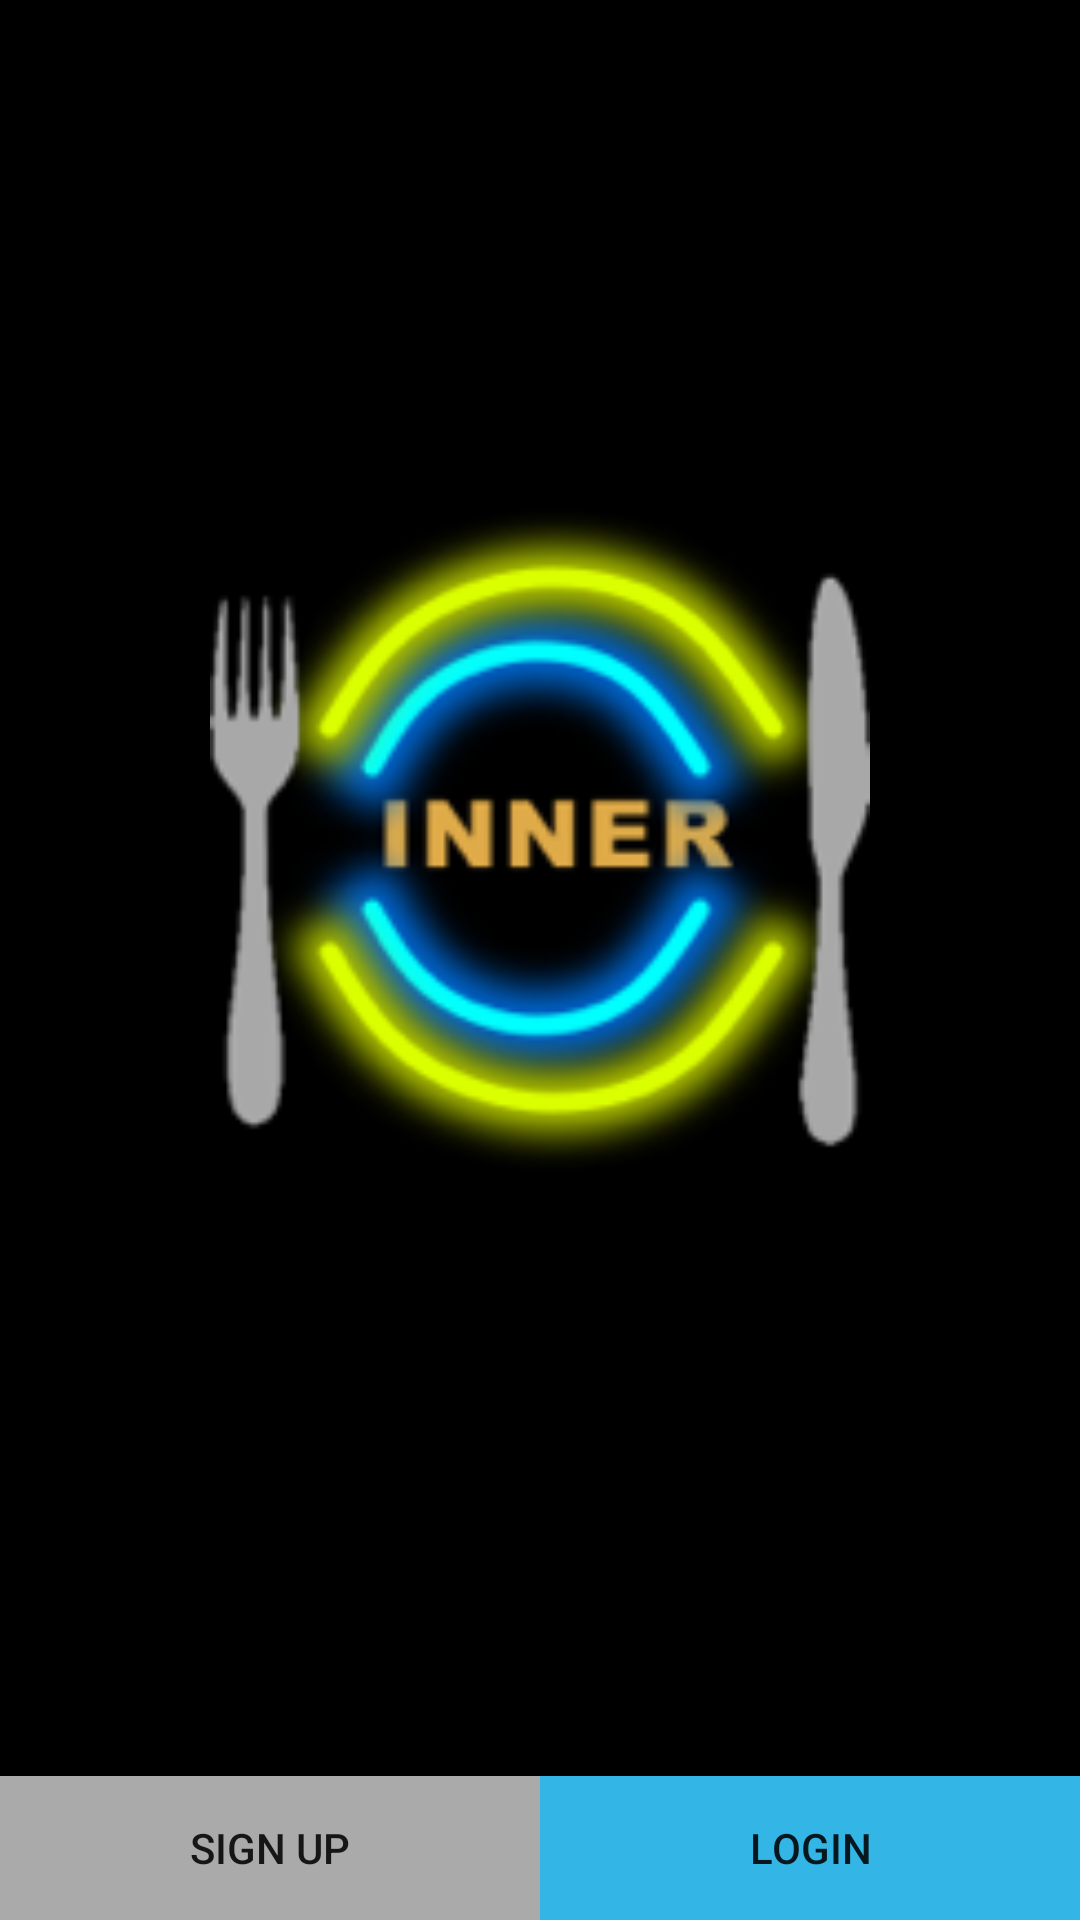

Produce the Android XML layout that renders to this screen, including the resource entries it uses.
<!-- AndroidManifest.xml: application theme AppTheme -->
<!-- res/layout/activity_landing_page.xml -->
<?xml version="1.0" encoding="utf-8"?>
<android.support.constraint.ConstraintLayout xmlns:android="http://schemas.android.com/apk/res/android"
    xmlns:app="http://schemas.android.com/apk/res-auto"
    xmlns:tools="http://schemas.android.com/tools"
    android:layout_width="match_parent"
    android:layout_height="match_parent"
    tools:context=".LandingPage">

    <view
        class="android.support.v7.widget.ActionMenuView"
        id="@+id/view"
        android:layout_width="wrap_content"
        android:layout_height="wrap_content" />

    <Button
        android:id="@+id/SignUp"
        android:layout_width="0dp"
        android:layout_height="wrap_content"
        android:background="@android:color/darker_gray"
        android:onClick="signUp"
        android:text="Sign Up"
        app:layout_constraintBottom_toBottomOf="parent"
        app:layout_constraintEnd_toStartOf="@+id/Login"
        app:layout_constraintStart_toStartOf="parent" />

    <Button
        android:id="@+id/Login"
        android:layout_width="0dp"
        android:layout_height="wrap_content"
        android:background="@android:color/holo_blue_light"
        android:onClick="login"
        android:text="Login"
        app:layout_constraintBottom_toBottomOf="parent"
        app:layout_constraintEnd_toEndOf="parent"
        app:layout_constraintStart_toEndOf="@+id/SignUp" />

    <ImageView
        android:id="@+id/InnerLogo"
        android:layout_width="0dp"
        android:layout_height="0dp"
        android:layout_marginBottom="150dp"
        android:layout_marginEnd="70dp"
        android:layout_marginLeft="70dp"
        android:layout_marginRight="70dp"
        android:layout_marginStart="70dp"
        android:layout_marginTop="70dp"
        app:layout_constraintBottom_toBottomOf="parent"
        app:layout_constraintEnd_toEndOf="parent"
        app:layout_constraintStart_toStartOf="parent"
        app:layout_constraintTop_toTopOf="parent"
        app:srcCompat="@drawable/inner_logo" />

</android.support.constraint.ConstraintLayout>
<!-- resources referenced by this layout -->
<resources>
  <!-- drawable inner_logo: png bitmap (drawable, 42208 bytes) -->
  <style name="AppTheme" parent="Theme.AppCompat.Light.NoActionBar">
          
          <item name="colorPrimary">@android:color/background_dark</item>
          <item name="colorPrimaryDark">@color/colorPrimaryDark</item>
          <item name="colorAccent">@color/colorAccent</item>
          <item name="android:windowBackground">@android:color/background_dark</item>
      </style>
  <color name="colorPrimaryDark">#11228f</color>
  <color name="colorAccent">#FF4081</color>
</resources>
